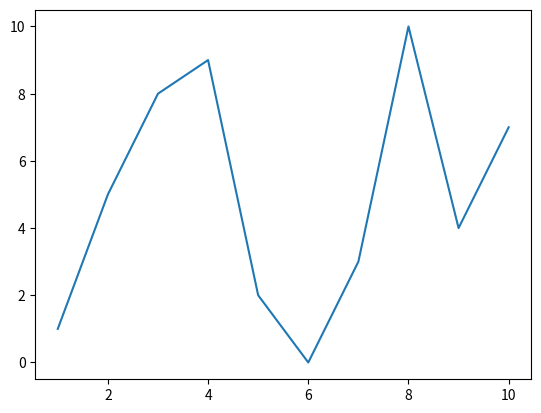

The matplotlib source for this figure:
import matplotlib.pyplot as plt
values=[1, 5, 8, 9, 2, 0, 3, 10, 4, 7]
plt.plot(range(1,11), values)
plt.savefig('MySamplePlot.png', format='png')
plt.show()